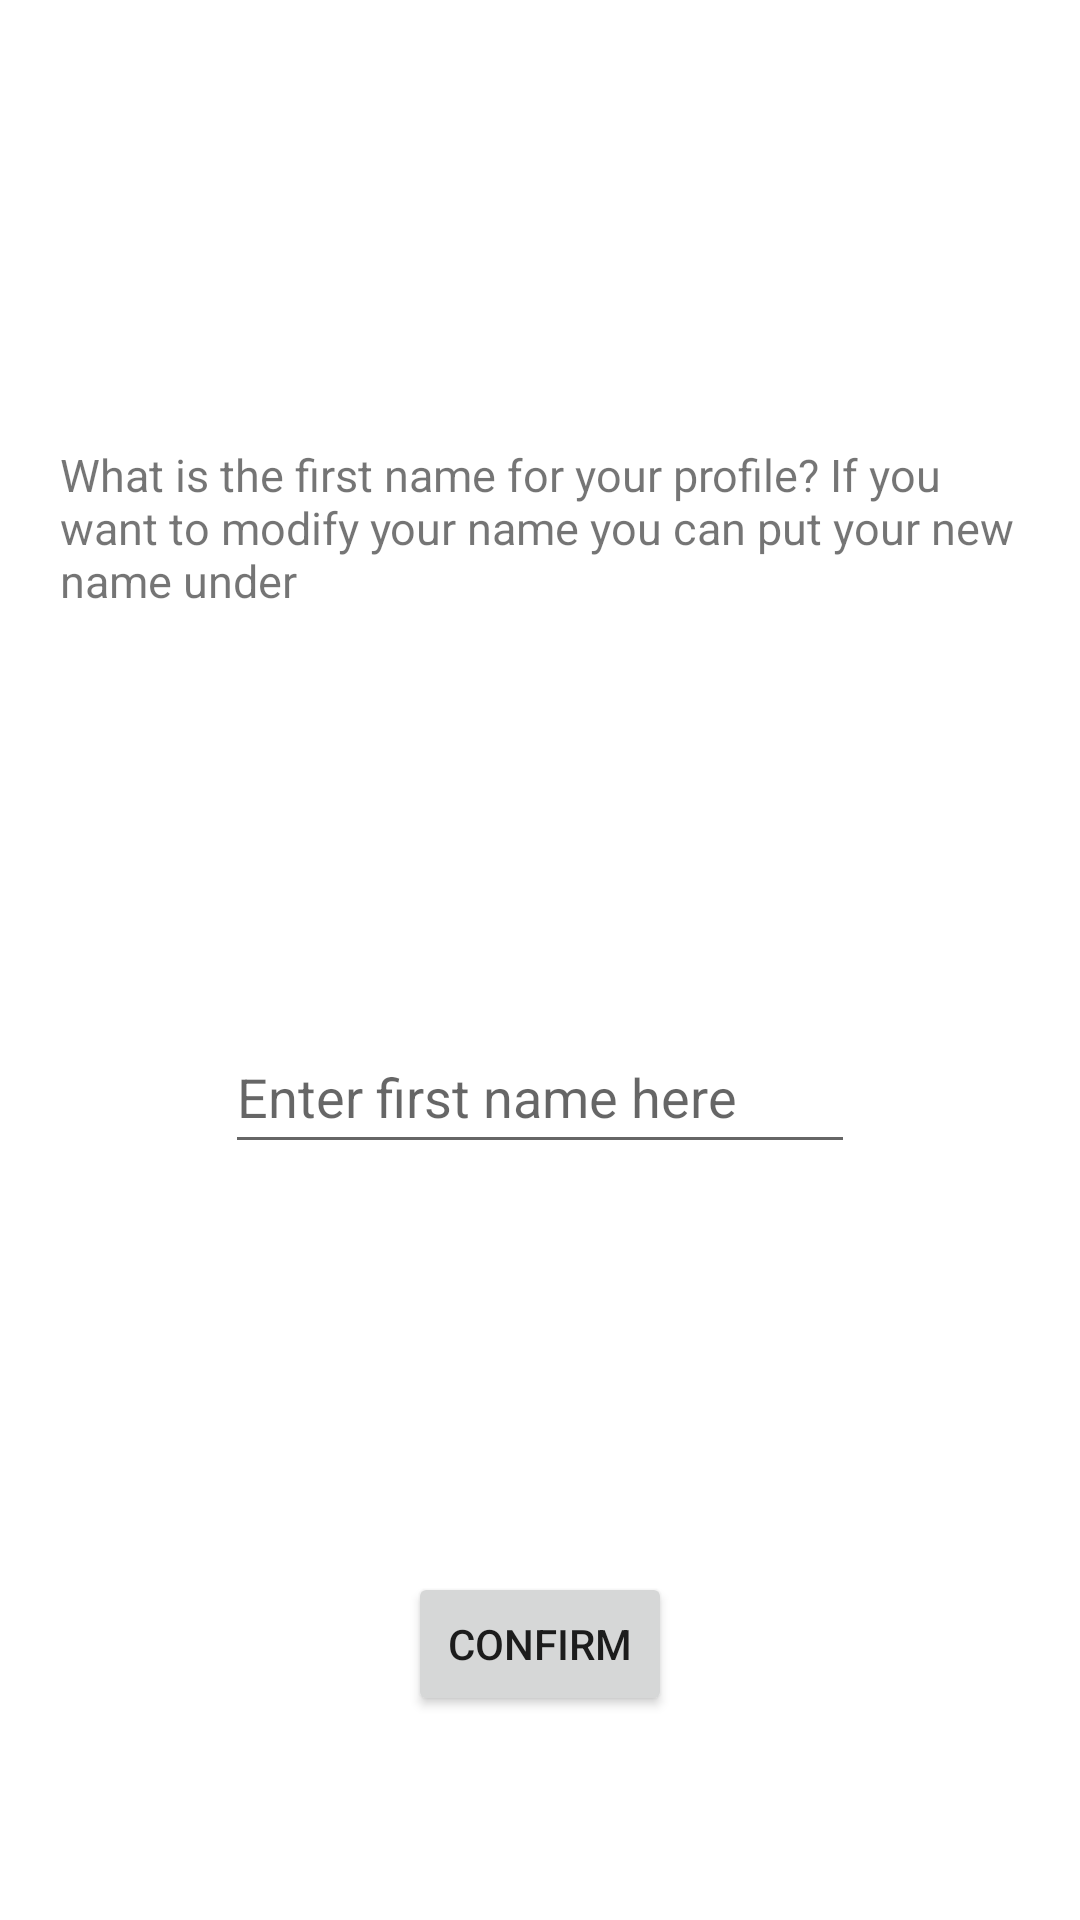

This screen was rendered from an Android layout file. Write that file and the resources it references.
<!-- AndroidManifest.xml: application theme Theme.BirdsOfAFeather -->
<!-- res/layout/activity_sign_in_profile.xml -->
<?xml version="1.0" encoding="utf-8"?>
<androidx.constraintlayout.widget.ConstraintLayout xmlns:android="http://schemas.android.com/apk/res/android"
    xmlns:app="http://schemas.android.com/apk/res-auto"
    xmlns:tools="http://schemas.android.com/tools"
    android:layout_width="match_parent"
    android:layout_height="match_parent"
    android:orientation="vertical"
    android:padding="20dp"
    tools:context=".SignInProfile">

    <TextView
        android:id="@+id/edit_name_guide_textview"
        android:layout_width="wrap_content"
        android:layout_height="wrap_content"
        android:layout_marginTop="128dp"
        android:text="@string/if_you_want_to_modify_your_name_you_can_put_your_new_name_under"
        android:textSize="15sp"
        app:layout_constraintStart_toStartOf="parent"
        app:layout_constraintEnd_toEndOf="parent"
        app:layout_constraintTop_toTopOf="parent" />

    <EditText
        android:id="@+id/edit_name_textview"
        android:layout_width="wrap_content"
        android:layout_height="wrap_content"
        android:ems="10"
        android:inputType="textPersonName"
        android:minHeight="48dp"
        android:hint="Enter first name here"
        app:layout_constraintStart_toStartOf="parent"
        app:layout_constraintEnd_toEndOf="parent"
        app:layout_constraintTop_toBottomOf="@id/edit_name_guide_textview"
        app:layout_constraintBottom_toTopOf="@id/edit_name_enter_btn"
        tools:ignore="SpeakableTextPresentCheck" />

    <Button
        android:id="@+id/edit_name_enter_btn"
        android:layout_width="wrap_content"
        android:layout_height="wrap_content"
        android:layout_marginBottom="48dp"
        android:text="Confirm"
        android:onClick="onEnterClicked"
        app:layout_constraintStart_toStartOf="parent"
        app:layout_constraintEnd_toEndOf="parent"
        app:layout_constraintBottom_toBottomOf="parent" />
</androidx.constraintlayout.widget.ConstraintLayout>
<!-- resources referenced by this layout -->
<resources>
  <string name="if_you_want_to_modify_your_name_you_can_put_your_new_name_under">What is the first name for your profile? If you want to modify your name you can put your new name under</string>
  <style name="Theme.BirdsOfAFeather" parent="Theme.MaterialComponents.DayNight.NoActionBar">
          
          <item name="colorPrimary">@color/purple_500</item>
          <item name="colorPrimaryVariant">@color/purple_700</item>
          <item name="colorOnPrimary">@color/white</item>
          
          <item name="colorSecondary">@color/teal_200</item>
          <item name="colorSecondaryVariant">@color/teal_700</item>
          <item name="colorOnSecondary">@color/black</item>
          
          <item name="android:statusBarColor" tools:targetApi="l">?attr/colorPrimaryVariant</item>
          
      </style>
  <!-- not gathered from this repository: default colours our renderer supplied (Android Studio template values) -->
  <color name="purple_500">#FF6200EE</color>
  <color name="purple_700">#FF3700B3</color>
  <color name="teal_200">#FF03DAC5</color>
  <color name="teal_700">#FF018786</color>
  <color name="black">#FF000000</color>
  <color name="white">#FFFFFFFF</color>
</resources>
